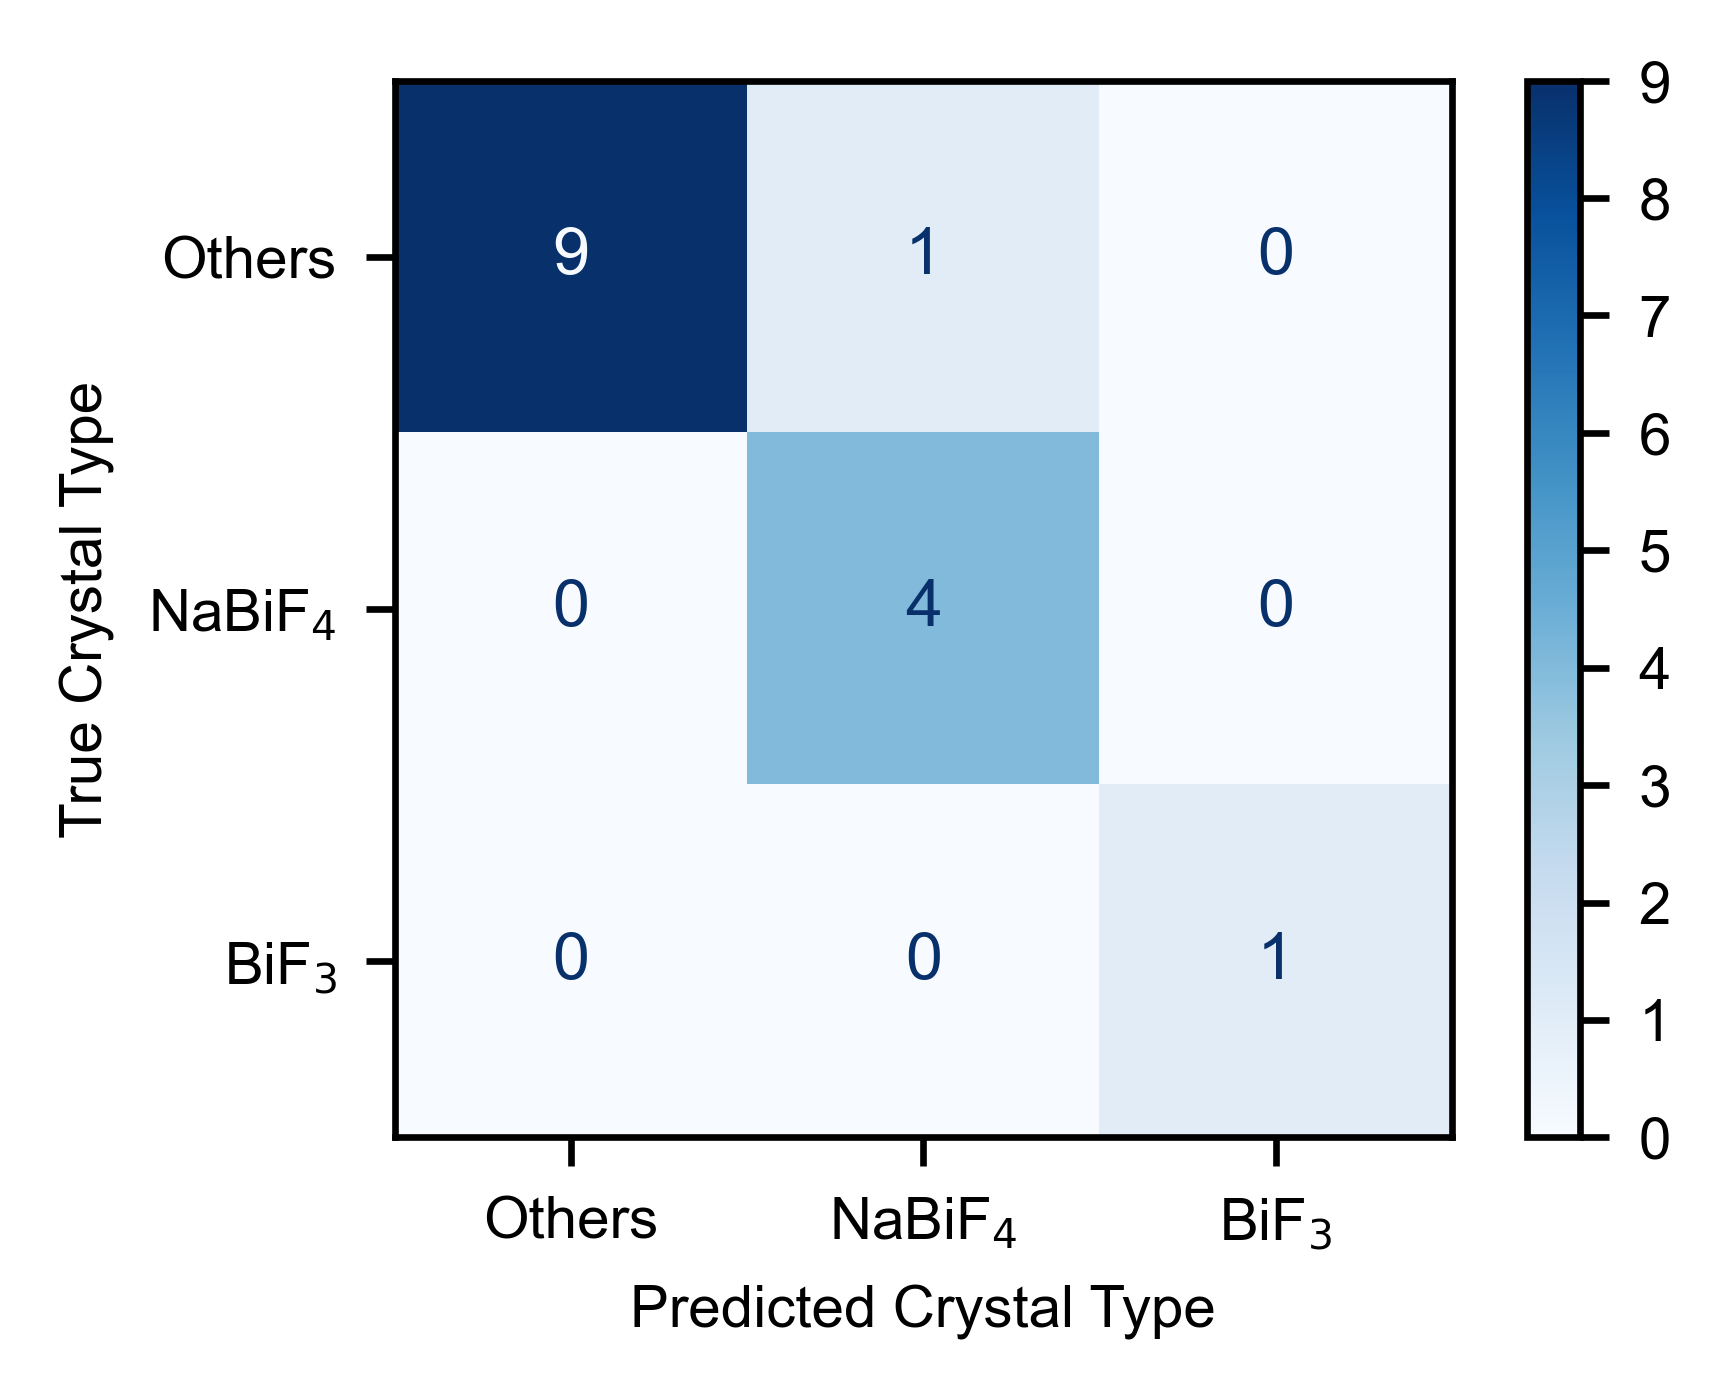

Values plotted in this chart, from the file beside it:
, Others, NaBiF$_4$, BiF$_3$
Others, 9, 1, 0
NaBiF$_4$, 0, 4, 0
BiF$_3$, 0, 0, 1
